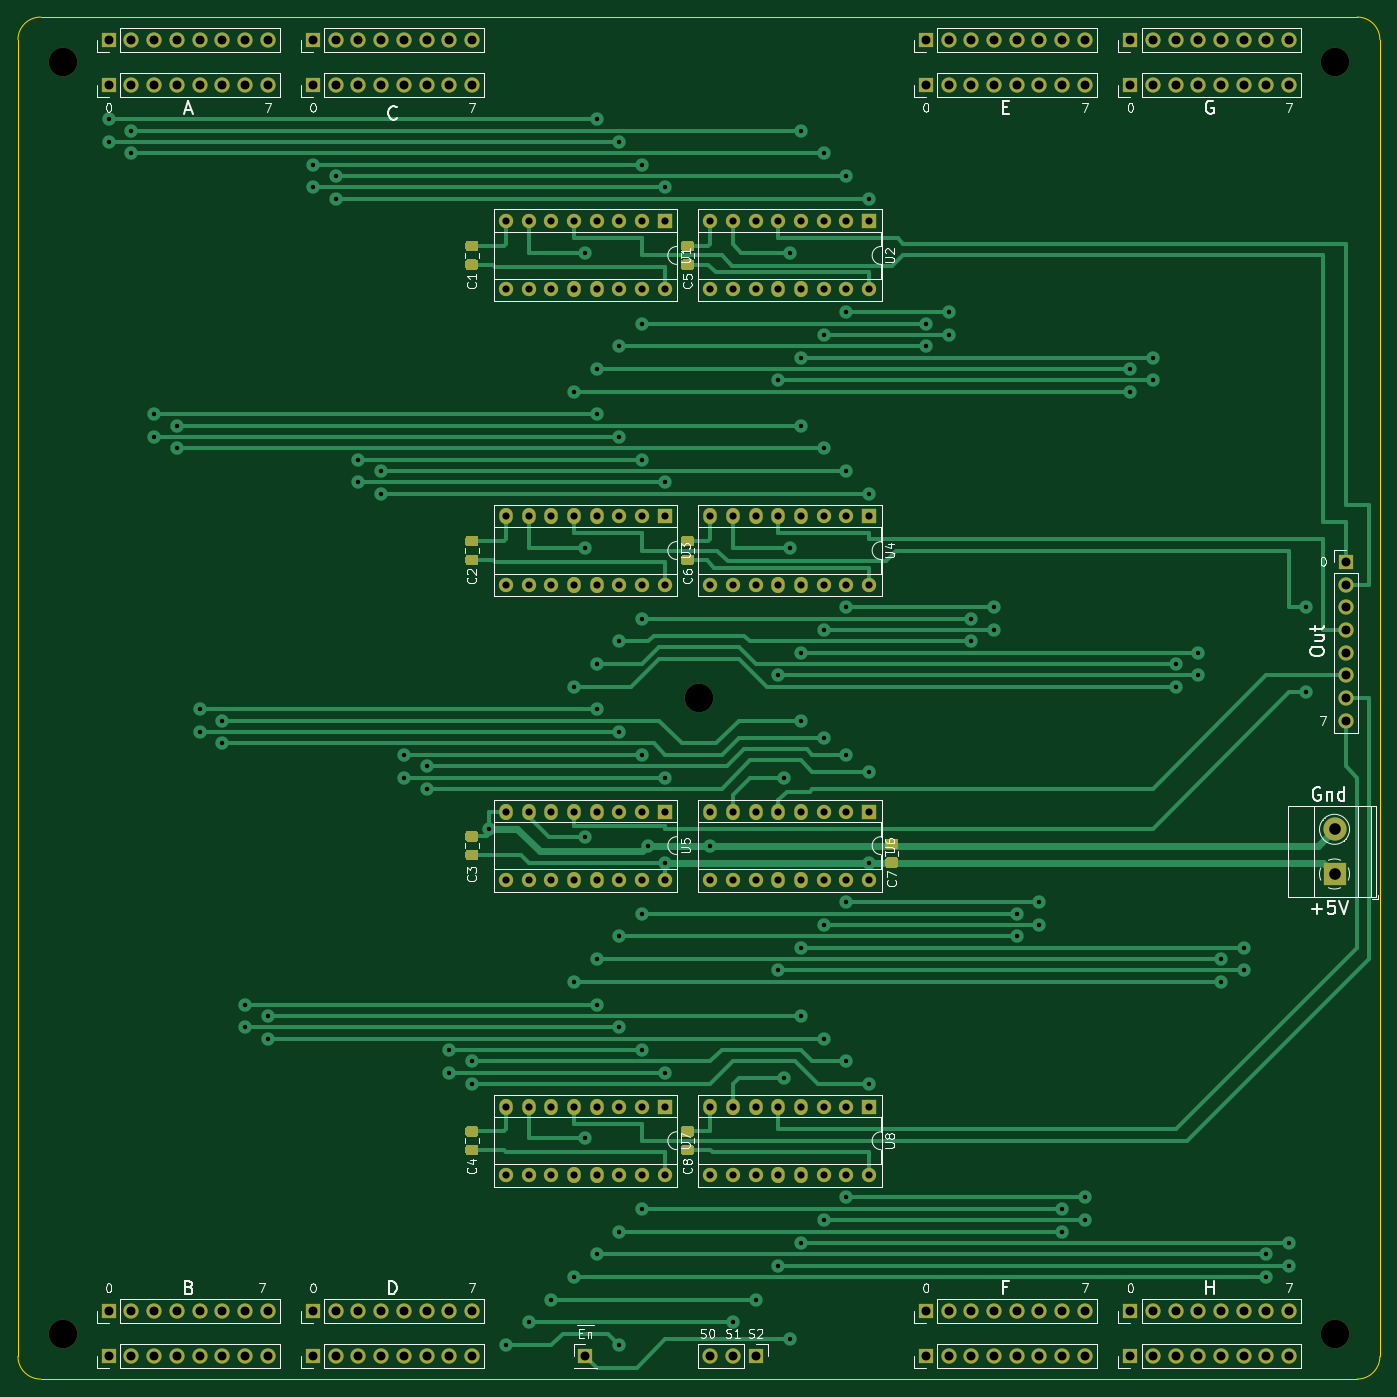
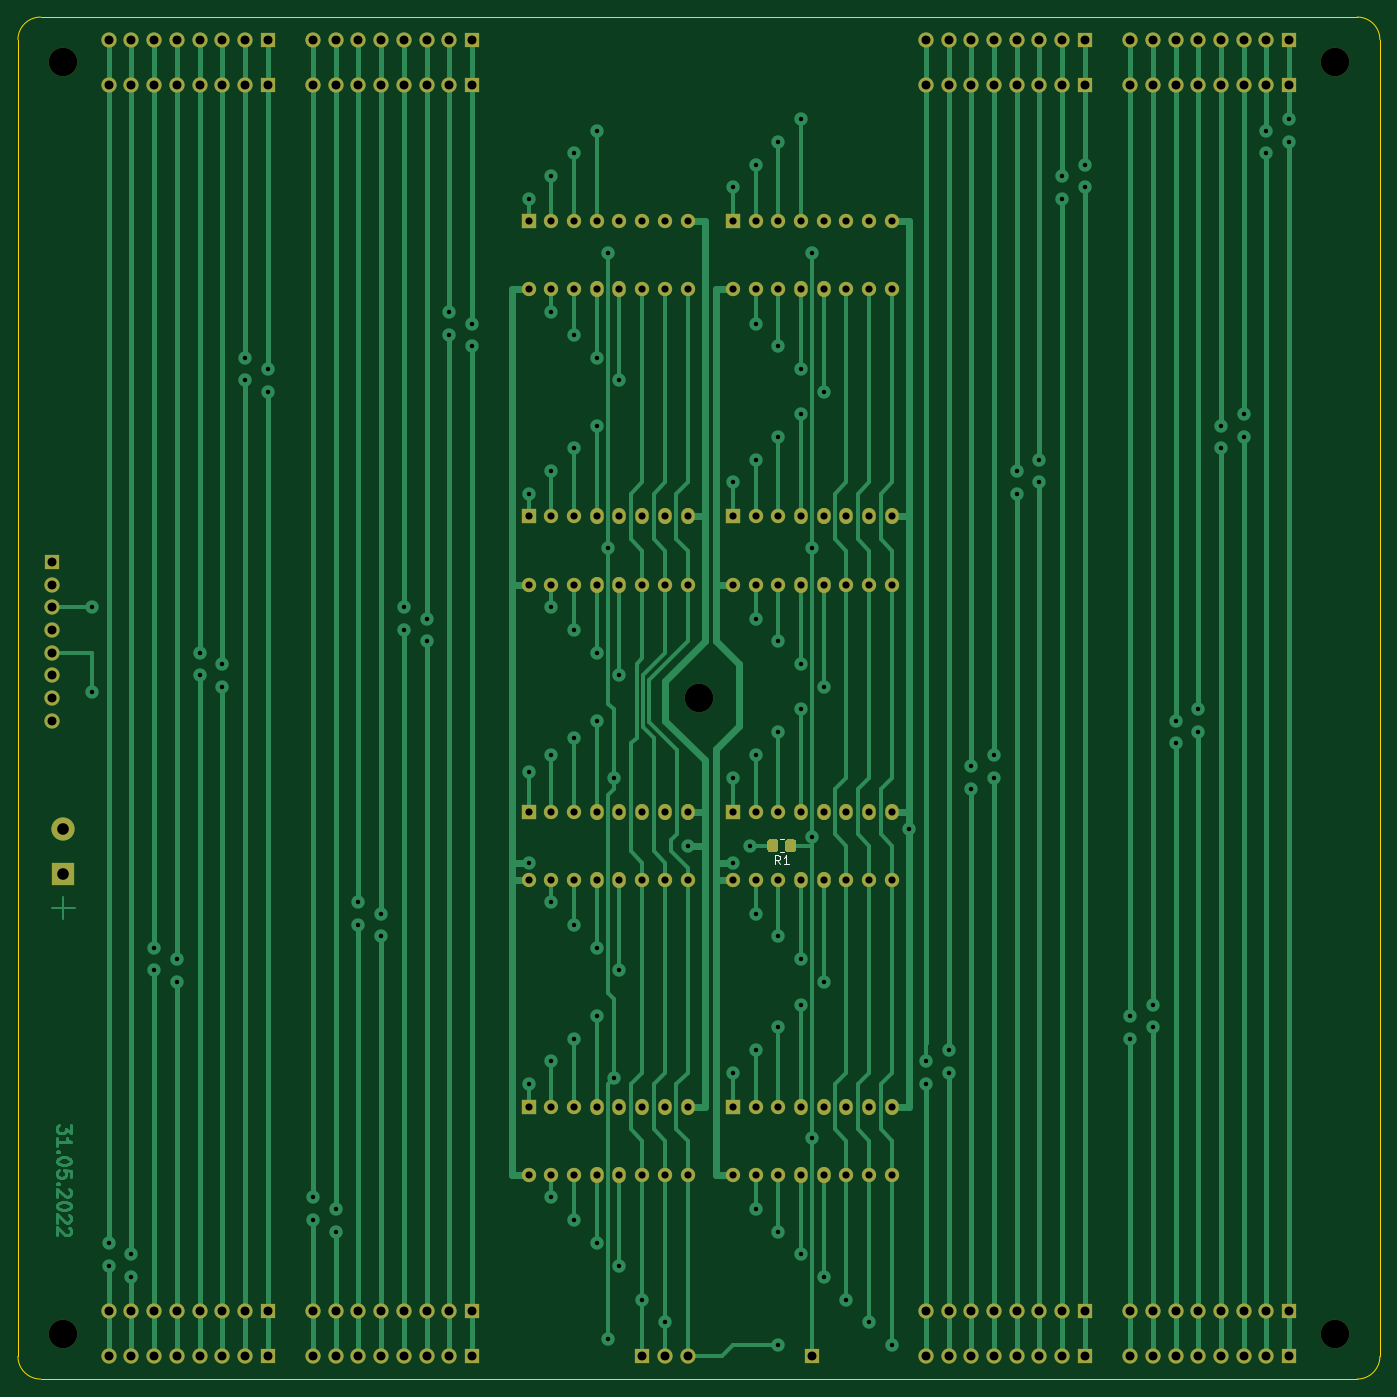
Circuit board: 8 layer files. Board 152.4 x 152.4 mm.
- bottom_copper: MUX-B_Cu.gbr (44898 bytes)
- bottom_mask: MUX-B_Mask.gbr (9252 bytes)
- bottom_silk: MUX-B_SilkS.gbr (1120 bytes)
- outline: MUX-Edge_Cuts.gbr (986 bytes)
- top_copper: MUX-F_Cu.gbr (44204 bytes)
- top_mask: MUX-F_Mask.gbr (14103 bytes)
- top_silk: MUX-F_SilkS.gbr (36974 bytes)
- drill: MUX.drl (6044 bytes)

=== bottom_copper: MUX-B_Cu.gbr (44898 bytes, source omitted) ===
=== bottom_mask: MUX-B_Mask.gbr (9252 bytes, source omitted) ===
=== bottom_silk: MUX-B_SilkS.gbr ===
%TF.GenerationSoftware,KiCad,Pcbnew,(5.1.8)-1*%
%TF.CreationDate,2022-05-31T01:24:27+03:00*%
%TF.ProjectId,MUX,4d55582e-6b69-4636-9164-5f7063625858,rev?*%
%TF.SameCoordinates,Original*%
%TF.FileFunction,Legend,Bot*%
%TF.FilePolarity,Positive*%
%FSLAX46Y46*%
G04 Gerber Fmt 4.6, Leading zero omitted, Abs format (unit mm)*
G04 Created by KiCad (PCBNEW (5.1.8)-1) date 2022-05-31 01:24:27*
%MOMM*%
%LPD*%
G01*
G04 APERTURE LIST*
%ADD10C,0.120000*%
%ADD11C,0.150000*%
G04 APERTURE END LIST*
D10*
%TO.C,R1*%
X95927936Y-121385000D02*
X96382064Y-121385000D01*
X95927936Y-119915000D02*
X96382064Y-119915000D01*
D11*
X96321666Y-122752380D02*
X96655000Y-122276190D01*
X96893095Y-122752380D02*
X96893095Y-121752380D01*
X96512142Y-121752380D01*
X96416904Y-121800000D01*
X96369285Y-121847619D01*
X96321666Y-121942857D01*
X96321666Y-122085714D01*
X96369285Y-122180952D01*
X96416904Y-122228571D01*
X96512142Y-122276190D01*
X96893095Y-122276190D01*
X95369285Y-122752380D02*
X95940714Y-122752380D01*
X95655000Y-122752380D02*
X95655000Y-121752380D01*
X95750238Y-121895238D01*
X95845476Y-121990476D01*
X95940714Y-122038095D01*
%TD*%
M02*

=== outline: MUX-Edge_Cuts.gbr ===
%TF.GenerationSoftware,KiCad,Pcbnew,(5.1.8)-1*%
%TF.CreationDate,2022-05-31T01:24:27+03:00*%
%TF.ProjectId,MUX,4d55582e-6b69-4636-9164-5f7063625858,rev?*%
%TF.SameCoordinates,Original*%
%TF.FileFunction,Profile,NP*%
%FSLAX46Y46*%
G04 Gerber Fmt 4.6, Leading zero omitted, Abs format (unit mm)*
G04 Created by KiCad (PCBNEW (5.1.8)-1) date 2022-05-31 01:24:27*
%MOMM*%
%LPD*%
G01*
G04 APERTURE LIST*
%TA.AperFunction,Profile*%
%ADD10C,0.050000*%
%TD*%
G04 APERTURE END LIST*
D10*
X179070000Y-27940000D02*
G75*
G02*
X181610000Y-30480000I0J-2540000D01*
G01*
X181610000Y-177800000D02*
G75*
G02*
X179070000Y-180340000I-2540000J0D01*
G01*
X31750000Y-180340000D02*
G75*
G02*
X29210000Y-177800000I0J2540000D01*
G01*
X29210000Y-30480000D02*
G75*
G02*
X31750000Y-27940000I2540000J0D01*
G01*
X29210000Y-177800000D02*
X29210000Y-30480000D01*
X179070000Y-180340000D02*
X31750000Y-180340000D01*
X181610000Y-30480000D02*
X181610000Y-177800000D01*
X31750000Y-27940000D02*
X179070000Y-27940000D01*
M02*

=== top_copper: MUX-F_Cu.gbr (44204 bytes, source omitted) ===
=== top_mask: MUX-F_Mask.gbr (14103 bytes, source omitted) ===
=== top_silk: MUX-F_SilkS.gbr (36974 bytes, source omitted) ===
=== drill: MUX.drl ===
M48
INCH,TZ
T1C0.0197
T2C0.0315
T3C0.0394
T4C0.0512
T5C0.1260
%
G90
G05
T1
X15500Y-15500
X15500Y-16500
X16500Y-16000
X16500Y-17000
X17500Y-28500
X17500Y-29500
X18500Y-29000
X18500Y-30000
X19500Y-41500
X19500Y-42500
X20500Y-42000
X20500Y-43000
X21500Y-54500
X21500Y-55500
X22500Y-55000
X22500Y-56000
X24500Y-17500
X24500Y-18500
X25500Y-18000
X25500Y-19000
X26500Y-30500
X26500Y-31500
X27500Y-31000
X27500Y-32000
X28500Y-43500
X28500Y-44500
X29500Y-44000
X29500Y-45000
X30500Y-56500
X30500Y-57500
X31500Y-57000
X31500Y-58000
X32250Y-46750
X33000Y-69500
X34000Y-68500
X35000Y-67500
X36000Y-27500
X36000Y-40500
X36000Y-53500
X36000Y-66500
X36500Y-21375
X36500Y-34375
X36500Y-47125
X36500Y-60375
X37000Y-15500
X37000Y-26500
X37000Y-28500
X37000Y-39500
X37000Y-41500
X37000Y-52500
X37000Y-54500
X37000Y-65500
X38000Y-16500
X38000Y-25500
X38000Y-29500
X38000Y-38500
X38000Y-42500
X38000Y-51500
X38000Y-55500
X38000Y-64500
X38000Y-69500
X39000Y-17500
X39000Y-24500
X39000Y-30500
X39000Y-37500
X39000Y-43500
X39000Y-50500
X39000Y-56500
X39000Y-63500
X39250Y-47500
X40000Y-18500
X40000Y-31500
X40000Y-44500
X40000Y-48250
X40000Y-57500
X42000Y-47500
X43000Y-68500
X44000Y-67500
X45000Y-27000
X45000Y-40000
X45000Y-53000
X45000Y-66000
X45250Y-44500
X45250Y-57750
X45500Y-21375
X45500Y-34375
X45500Y-69250
X46000Y-16000
X46000Y-26000
X46000Y-29000
X46000Y-39000
X46000Y-42000
X46000Y-52000
X46000Y-55000
X46000Y-65000
X47000Y-17000
X47000Y-25000
X47000Y-30000
X47000Y-38000
X47000Y-42750
X47000Y-51000
X47000Y-56000
X47000Y-64000
X48000Y-18000
X48000Y-24000
X48000Y-31000
X48000Y-37000
X48000Y-43500
X48000Y-50000
X48000Y-57000
X48000Y-63000
X49000Y-19000
X49000Y-32000
X49000Y-44250
X49000Y-48250
X49000Y-58000
X51500Y-24500
X51500Y-25500
X52500Y-24000
X52500Y-25000
X53500Y-37500
X53500Y-38500
X54500Y-37000
X54500Y-38000
X55500Y-50500
X55500Y-51500
X56500Y-50000
X56500Y-51000
X57500Y-63500
X57500Y-64500
X58500Y-63000
X58500Y-64000
X60500Y-26500
X60500Y-27500
X61500Y-26000
X61500Y-27000
X62500Y-39500
X62500Y-40500
X63500Y-39000
X63500Y-40000
X64500Y-52500
X64500Y-53500
X65500Y-52000
X65500Y-53000
X66500Y-65500
X66500Y-66500
X67500Y-65000
X67500Y-66000
X68250Y-37000
X68250Y-40750
T2
X33000Y-33000
X33000Y-36000
X34000Y-33000
X34000Y-36000
X35000Y-33000
X35000Y-36000
X36000Y-33000
X36000Y-36000
X37000Y-33000
X37000Y-36000
X38000Y-33000
X38000Y-36000
X39000Y-33000
X39000Y-36000
X40000Y-33000
X40000Y-36000
X42000Y-46000
X42000Y-49000
X43000Y-46000
X43000Y-49000
X44000Y-46000
X44000Y-49000
X45000Y-46000
X45000Y-49000
X46000Y-46000
X46000Y-49000
X47000Y-46000
X47000Y-49000
X48000Y-46000
X48000Y-49000
X49000Y-46000
X49000Y-49000
X42000Y-59000
X42000Y-62000
X43000Y-59000
X43000Y-62000
X44000Y-59000
X44000Y-62000
X45000Y-59000
X45000Y-62000
X46000Y-59000
X46000Y-62000
X47000Y-59000
X47000Y-62000
X48000Y-59000
X48000Y-62000
X49000Y-59000
X49000Y-62000
X33000Y-20000
X33000Y-23000
X34000Y-20000
X34000Y-23000
X35000Y-20000
X35000Y-23000
X36000Y-20000
X36000Y-23000
X37000Y-20000
X37000Y-23000
X38000Y-20000
X38000Y-23000
X39000Y-20000
X39000Y-23000
X40000Y-20000
X40000Y-23000
X42000Y-33000
X42000Y-36000
X43000Y-33000
X43000Y-36000
X44000Y-33000
X44000Y-36000
X45000Y-33000
X45000Y-36000
X46000Y-33000
X46000Y-36000
X47000Y-33000
X47000Y-36000
X48000Y-33000
X48000Y-36000
X49000Y-33000
X49000Y-36000
X33000Y-59000
X33000Y-62000
X34000Y-59000
X34000Y-62000
X35000Y-59000
X35000Y-62000
X36000Y-59000
X36000Y-62000
X37000Y-59000
X37000Y-62000
X38000Y-59000
X38000Y-62000
X39000Y-59000
X39000Y-62000
X40000Y-59000
X40000Y-62000
X33000Y-46000
X33000Y-49000
X34000Y-46000
X34000Y-49000
X35000Y-46000
X35000Y-49000
X36000Y-46000
X36000Y-49000
X37000Y-46000
X37000Y-49000
X38000Y-46000
X38000Y-49000
X39000Y-46000
X39000Y-49000
X40000Y-46000
X40000Y-49000
X42000Y-20000
X42000Y-23000
X43000Y-20000
X43000Y-23000
X44000Y-20000
X44000Y-23000
X45000Y-20000
X45000Y-23000
X46000Y-20000
X46000Y-23000
X47000Y-20000
X47000Y-23000
X48000Y-20000
X48000Y-23000
X49000Y-20000
X49000Y-23000
T3
X42000Y-70000
X43000Y-70000
X44000Y-70000
X51500Y-14000
X52500Y-14000
X53500Y-14000
X54500Y-14000
X55500Y-14000
X56500Y-14000
X57500Y-14000
X58500Y-14000
X15500Y-68000
X16500Y-68000
X17500Y-68000
X18500Y-68000
X19500Y-68000
X20500Y-68000
X21500Y-68000
X22500Y-68000
X24500Y-12000
X25500Y-12000
X26500Y-12000
X27500Y-12000
X28500Y-12000
X29500Y-12000
X30500Y-12000
X31500Y-12000
X24500Y-14000
X25500Y-14000
X26500Y-14000
X27500Y-14000
X28500Y-14000
X29500Y-14000
X30500Y-14000
X31500Y-14000
X24500Y-70000
X25500Y-70000
X26500Y-70000
X27500Y-70000
X28500Y-70000
X29500Y-70000
X30500Y-70000
X31500Y-70000
X24500Y-68000
X25500Y-68000
X26500Y-68000
X27500Y-68000
X28500Y-68000
X29500Y-68000
X30500Y-68000
X31500Y-68000
X15500Y-70000
X16500Y-70000
X17500Y-70000
X18500Y-70000
X19500Y-70000
X20500Y-70000
X21500Y-70000
X22500Y-70000
X36500Y-70000
X51500Y-12000
X52500Y-12000
X53500Y-12000
X54500Y-12000
X55500Y-12000
X56500Y-12000
X57500Y-12000
X58500Y-12000
X15500Y-12000
X16500Y-12000
X17500Y-12000
X18500Y-12000
X19500Y-12000
X20500Y-12000
X21500Y-12000
X22500Y-12000
X70000Y-35000
X70000Y-36000
X70000Y-37000
X70000Y-38000
X70000Y-39000
X70000Y-40000
X70000Y-41000
X70000Y-42000
X15500Y-14000
X16500Y-14000
X17500Y-14000
X18500Y-14000
X19500Y-14000
X20500Y-14000
X21500Y-14000
X22500Y-14000
X51500Y-68000
X52500Y-68000
X53500Y-68000
X54500Y-68000
X55500Y-68000
X56500Y-68000
X57500Y-68000
X58500Y-68000
X51500Y-70000
X52500Y-70000
X53500Y-70000
X54500Y-70000
X55500Y-70000
X56500Y-70000
X57500Y-70000
X58500Y-70000
X60500Y-68000
X61500Y-68000
X62500Y-68000
X63500Y-68000
X64500Y-68000
X65500Y-68000
X66500Y-68000
X67500Y-68000
X60500Y-14000
X61500Y-14000
X62500Y-14000
X63500Y-14000
X64500Y-14000
X65500Y-14000
X66500Y-14000
X67500Y-14000
X60500Y-12000
X61500Y-12000
X62500Y-12000
X63500Y-12000
X64500Y-12000
X65500Y-12000
X66500Y-12000
X67500Y-12000
X60500Y-70000
X61500Y-70000
X62500Y-70000
X63500Y-70000
X64500Y-70000
X65500Y-70000
X66500Y-70000
X67500Y-70000
T4
X69500Y-46781
X69500Y-48750
T5
X13500Y-13000
X13500Y-69000
X69500Y-69000
X41500Y-41000
X69500Y-13000
T0
M30

